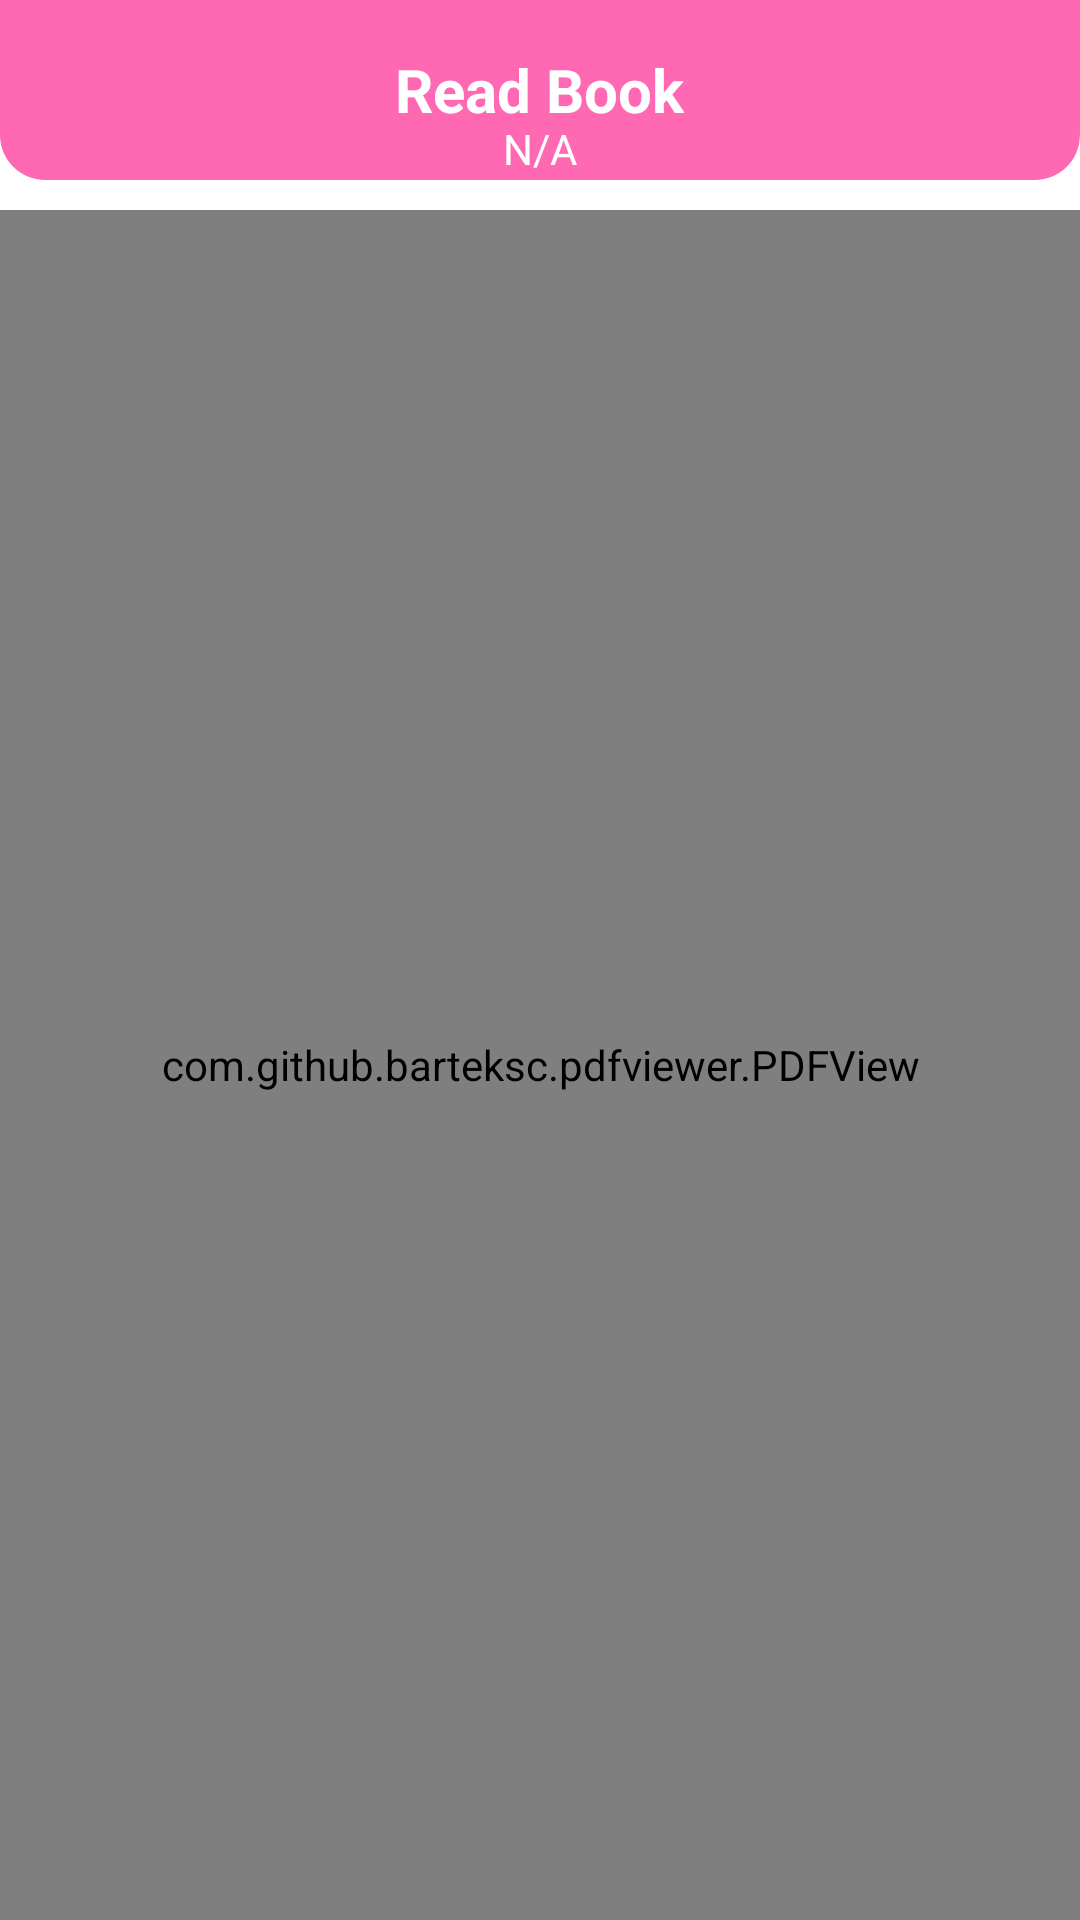

This screen was rendered from an Android layout file. Write that file and the resources it references.
<!-- AndroidManifest.xml: application theme Theme.AppCommicBook -->
<!-- res/layout/activity_read_book_detail.xml -->
<?xml version="1.0" encoding="utf-8"?>
<RelativeLayout android:layout_width="wrap_content"
    android:layout_height="wrap_content"
    xmlns:android="http://schemas.android.com/apk/res/android">

    <RelativeLayout
        android:id="@+id/LA_relative"
        android:background="@drawable/custom_header_pdflist_admin"
        android:layout_width="match_parent"
        android:layout_height="60dp">

        <TextView
            android:textStyle="bold"
            android:textColor="@color/white"
            android:textSize="20sp"
            android:layout_centerInParent="true"
            android:text="Read Book"
            android:layout_width="wrap_content"
            android:layout_height="wrap_content"/>

        <ImageView
            android:layout_marginLeft="10dp"
            android:id="@+id/img_back_Readbook"
            android:layout_centerVertical="true"
            android:src="@drawable/ic_arrow_back_"
            android:layout_width="wrap_content"
            android:layout_height="wrap_content"/>

        <TextView
            android:id="@+id/Count_page"
            android:textColor="@color/white"
            android:layout_marginTop="40dp"
            android:layout_centerHorizontal="true"
            android:text="N/A"
            android:layout_width="wrap_content"
            android:layout_height="wrap_content"/>
    </RelativeLayout>
    <com.github.barteksc.pdfviewer.PDFView
        android:id="@+id/myPdfViewReadBook"
        android:layout_marginTop="10dp"
        android:layout_below="@+id/LA_relative"
        android:layout_width="match_parent"
        android:layout_height="match_parent"/>

</RelativeLayout>
<!-- resources referenced by this layout -->
<resources>
  <color name="white">#FFFFFFFF</color>
  <!-- drawable custom_header_pdflist_admin (drawable) -->
  <?xml version="1.0" encoding="utf-8"?>
  <shape xmlns:android="http://schemas.android.com/apk/res/android">
      <corners android:bottomRightRadius="15dp" android:bottomLeftRadius="15dp"/>
      <solid android:color="@color/hot_pink"/>
  </shape>
  <style name="Theme.AppCommicBook" parent="Theme.MaterialComponents.DayNight.NoActionBar">
          
          <item name="colorPrimary">@color/purple_500</item>
          <item name="colorPrimaryVariant">@color/purple_700</item>
          <item name="colorOnPrimary">@color/white</item>
          
          <item name="colorSecondary">@color/teal_200</item>
          <item name="colorSecondaryVariant">@color/teal_700</item>
          <item name="colorOnSecondary">@color/black</item>
          
          <item name="android:statusBarColor">?attr/colorPrimaryVariant</item>
          
      </style>
  <color name="hot_pink">#ff69b4</color>
  <color name="purple_500">#FF6200EE</color>
  <color name="purple_700">#FF3700B3</color>
  <color name="teal_200">#FF03DAC5</color>
  <color name="teal_700">#FF018786</color>
  <color name="black">#FF000000</color>
</resources>
